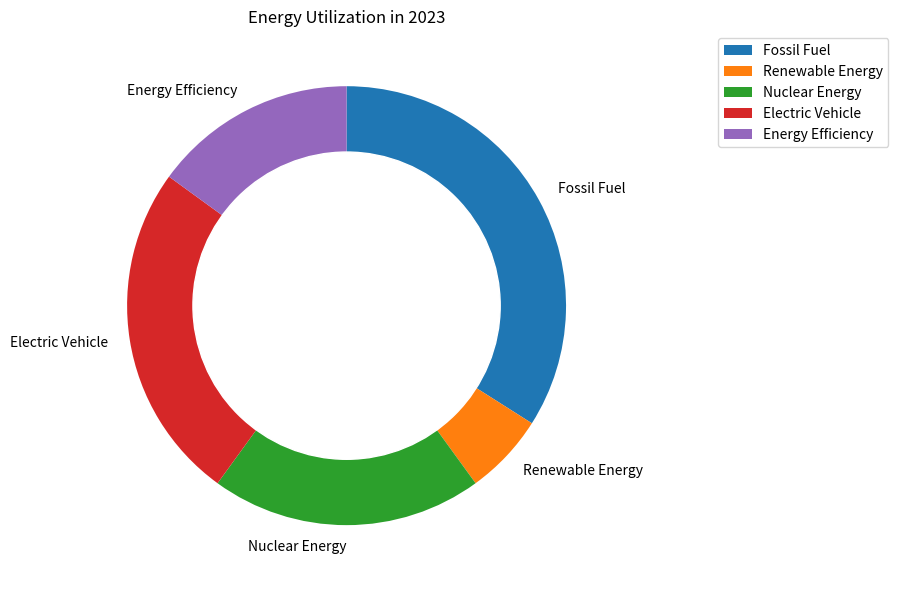

Python code for this plot: (Note: this script raises an exception after producing the figure.)

import matplotlib.pyplot as plt 
import numpy as np

# Transform the given data into three variables: data_labels, data, line_labels.
data_labels = ["Fossil Fuel", "Renewable Energy", "Nuclear Energy", "Electric Vehicle", "Energy Efficiency"]
data = np.array([34,6,20,25,15])
line_labels = ["Type", "ratio"]

# Plot the data with the type of rings chart.
plt.figure(figsize=(9,6))
ax = plt.subplot()
ax.pie(data, labels=data_labels, startangle=90, counterclock=False)

# To change the pie chart into a ring chart in your code, you need to correctly add a white circle to the center of the pie chart.
c = plt.Circle((0,0),0.7,color='white')
ax.add_artist(c)

# For the plot of legend, do not plot the legend of gridlines or the legend of ax.fill output, only the data_labels are needed to provide the legend, i.e., ax.legend(data_labels).
ax.legend(data_labels, loc="best", bbox_to_anchor=(1,0,0.5,1))

# Drawing techniques such as background grids can be used.
ax.grid()

# The title of the figure should be  Energy Utilization in 2023.
ax.set_title('Energy Utilization in 2023')

# If the string in the picture is too long, find a way for all characters to show and not be overwritten and stacked on top of each other
plt.tight_layout()

# The image must be saved as /cpfs01/user/yanxiangchao/code0/gpt_chart/structchart_simulation/simulated_data_corner_cases/rings/png/20231227-075221_99.png.
plt.savefig("/cpfs01/user/yanxiangchao/code0/gpt_chart/structchart_simulation/simulated_data_corner_cases/rings/png/20231227-075221_99.png")

# Clear the current image state at the end of the code.
plt.clf()
